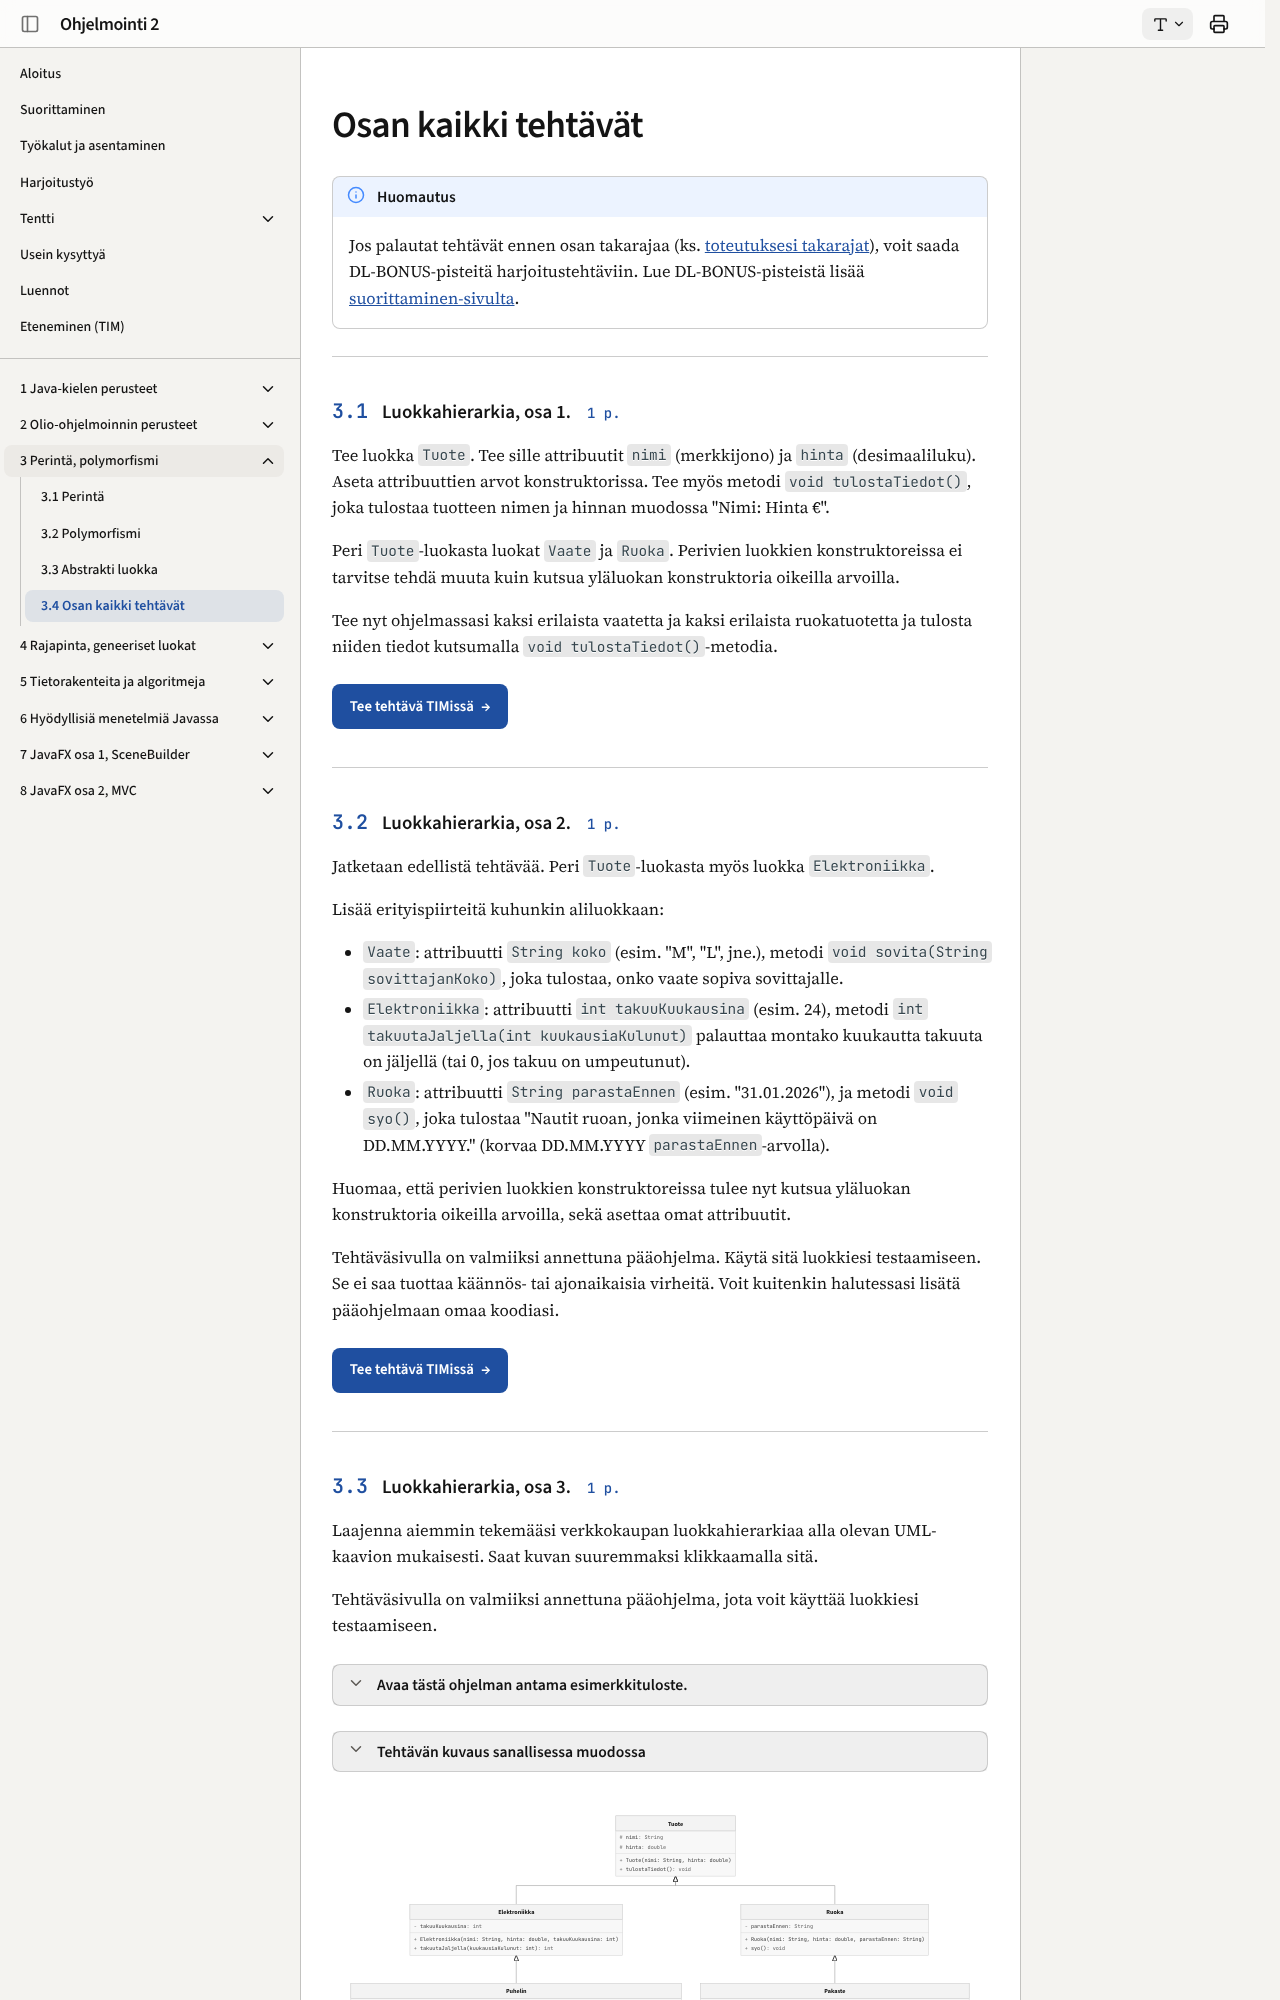

repository: ohj-perus-jy/ohj2 · page: osa3/04-tehtavat/index.html · generator: mkdocs

# Osan kaikki tehtävät

!!! note "Huomautus"

    Jos palautat tehtävät ennen osan takarajaa (ks. [toteutuksesi takarajat](../index.md#uutiset)), voit saada DL-BONUS-pisteitä
    harjoitustehtäviin. Lue DL-BONUS-pisteistä lisää
    [suorittaminen-sivulta](../suorittaminen.md#suoritustapa-1).
 
<task>
  <task-title num="3.1">Luokkahierarkia, osa 1.<points>1 p.</points></task-title>
  <handout>

{{#include ../exercises/3-1-verkkokauppa-1/handout.md}}

  </handout>
  <task-link><a href="https://tim.jyu.fi/view/kurssit/tie/tiep111/tehtavat/osa3/tehtava1">Tee tehtävä TIMissä</a></task-link>
</task>

<task>
  <task-title num="3.2">Luokkahierarkia, osa 2.<points>1 p.</points></task-title>
  <handout>

{{#include ../exercises/3-2-verkkokauppa-2/handout.md}}

  </handout>
  <task-link><a href="https://tim.jyu.fi/view/kurssit/tie/tiep111/tehtavat/osa3/tehtava2">Tee tehtävä TIMissä</a></task-link>
</task>

<task>
  <task-title num="3.3">Luokkahierarkia, osa 3.<points>1 p.</points></task-title>
  <handout>

{{#include ../exercises/3-3-verkkokauppa-3/handout.md}}
